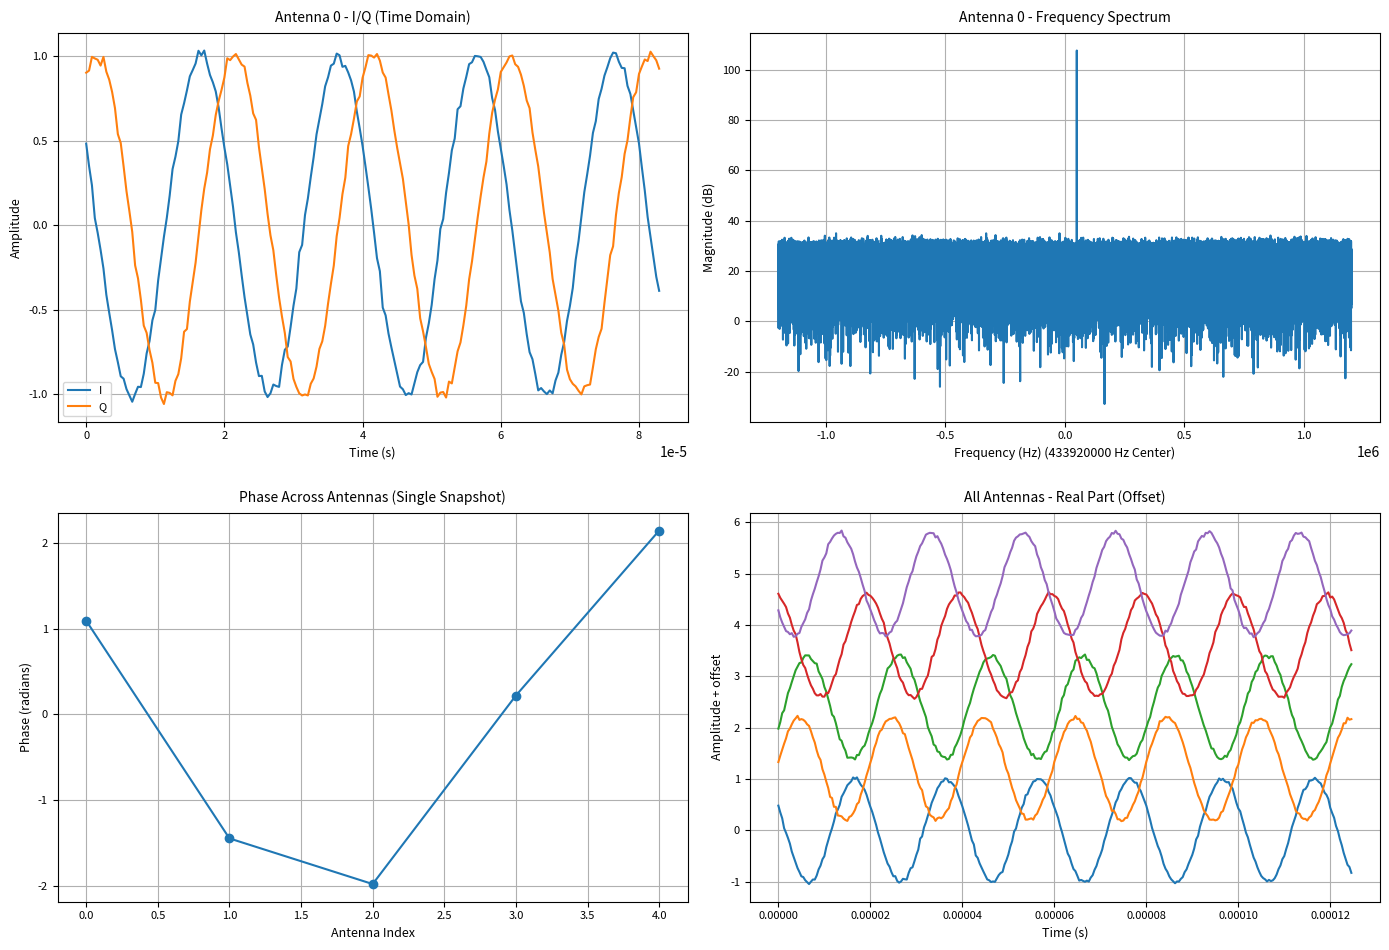

Source code (Python):
import numpy as np
import matplotlib.pyplot as plt

class IQ:
    def __init__(
                self,
                sampling_freq = 2_400_000,
                duration = 0.1,
                num_antennas = 5,
                center_freq = 433_920_000,
                freq_offset = 50_000,
                aoa = 60,
                noise_power = 0.001,
                plot_signal = False
        ):
        
        self.sampling_freq = sampling_freq      # Sample rate (Hz)
        self.duration = duration                # seconds
        self.num_antennas = num_antennas        # KrakenSDR channels
        self.center_freq = center_freq          # RF center freq (for phase physics)
        self.freq_offset = freq_offset          # signal offset from DC (Hz)
        self.aoa = aoa                          # Angle of Arrival (degree)
        self.noise_power = noise_power          # Noise
        
        self.plot_signal = plot_signal

        self.theta_signal = np.deg2rad(self.aoa)
        self.c = 3e8
        self.wavelength = self.c / center_freq
        self.radius = 0.5 * self.wavelength
        
        self.iq = self.generate_iq()
        if self.plot_signal:
            self.signal_plot()
    
    def generate_iq(self):

        self.n_samples = int(self.sampling_freq * self.duration)
        self.t = np.arange(self.n_samples) / self.sampling_freq

        signal = np.exp(1j * 2 * np.pi * self.freq_offset * self.t)

        antenna_angles = np.linspace(0, 2*np.pi, self.num_antennas, endpoint=False)
        x = self.radius * np.cos(antenna_angles)
        y = -self.radius * np.sin(antenna_angles)

        self.phase_shifts = np.exp(
            1j * 2 * np.pi *
            (x * np.cos(self.theta_signal) + y * np.sin(self.theta_signal))
        )

        iq = np.zeros((self.num_antennas, self.n_samples), dtype=np.complex64)
        for i in range(self.num_antennas):
            iq[i, :] = self.phase_shifts[i] * signal

        noise = (np.random.randn(*iq.shape) + 1j*np.random.randn(*iq.shape))
        iq += np.sqrt(self.noise_power / 2) * noise
        
        return iq
    
    def signal_plot(self):
        # Create a 2x2 grid of subplots
        fig, axes = plt.subplots(2, 2, figsize=(14, 10))
        fig.canvas.manager.set_window_title("Generated IQ Signal")

        # 1) Time domain (antenna 0)
        axes[0, 0].plot(self.t[:200], self.iq[0, :200].real, label="I")
        axes[0, 0].plot(self.t[:200], self.iq[0, :200].imag, label="Q")
        axes[0, 0].set_title("Antenna 0 - I/Q (Time Domain)", fontsize=10, pad=8)
        axes[0, 0].set_xlabel("Time (s)", fontsize=9)
        axes[0, 0].set_ylabel("Amplitude", fontsize=9)
        axes[0, 0].tick_params(axis='both', labelsize=8)
        axes[0, 0].legend(fontsize=8)
        axes[0, 0].grid()

        # 2) Spectrum (antenna 0)
        fft = np.fft.fftshift(np.fft.fft(self.iq[0]))
        freqs = np.fft.fftshift(np.fft.fftfreq(len(fft), 1/self.sampling_freq))
        axes[0, 1].plot(freqs, 20*np.log10(np.abs(fft) + 1e-12))
        axes[0, 1].set_title("Antenna 0 - Frequency Spectrum", fontsize=10, pad=8)
        axes[0, 1].set_xlabel(f"Frequency (Hz) ({self.center_freq} Hz Center)\n", fontsize=9)
        axes[0, 1].set_ylabel("Magnitude (dB)", fontsize=9)
        axes[0, 1].tick_params(axis='both', labelsize=8)
        axes[0, 1].grid()

        # 3) Phase across antennas (snapshot)
        snapshot = self.n_samples // 2
        phases = np.angle(self.iq[:, snapshot])
        axes[1, 0].plot(range(self.num_antennas), phases, marker="o")
        axes[1, 0].set_title("Phase Across Antennas (Single Snapshot)", fontsize=10, pad=8)
        axes[1, 0].set_xlabel("Antenna Index", fontsize=9)
        axes[1, 0].set_ylabel("Phase (radians)", fontsize=9)
        axes[1, 0].tick_params(axis='both', labelsize=8)
        axes[1, 0].grid()

        # 4) All antennas (real part, short view)
        for i in range(self.num_antennas):
            axes[1, 1].plot(self.t[:300], self.iq[i, :300].real + i * 1.2)
        axes[1, 1].set_title("All Antennas - Real Part (Offset)", fontsize=10, pad=8)
        axes[1, 1].set_xlabel("Time (s)", fontsize=9)
        axes[1, 1].set_ylabel("Amplitude + offset", fontsize=9)
        axes[1, 1].tick_params(axis='both', labelsize=8)
        axes[1, 1].grid()

        plt.tight_layout(rect=[0, 0, 1, 0.96])
        plt.show()


if __name__ == "__main__":
    
    iq_signal = IQ(
        sampling_freq = 2_400_000,
        duration = 0.1,
        num_antennas = 5,
        center_freq = 433_920_000,
        freq_offset = 50_000,
        aoa = 60,
        noise_power = 0.001,
        plot_signal = True
    )
